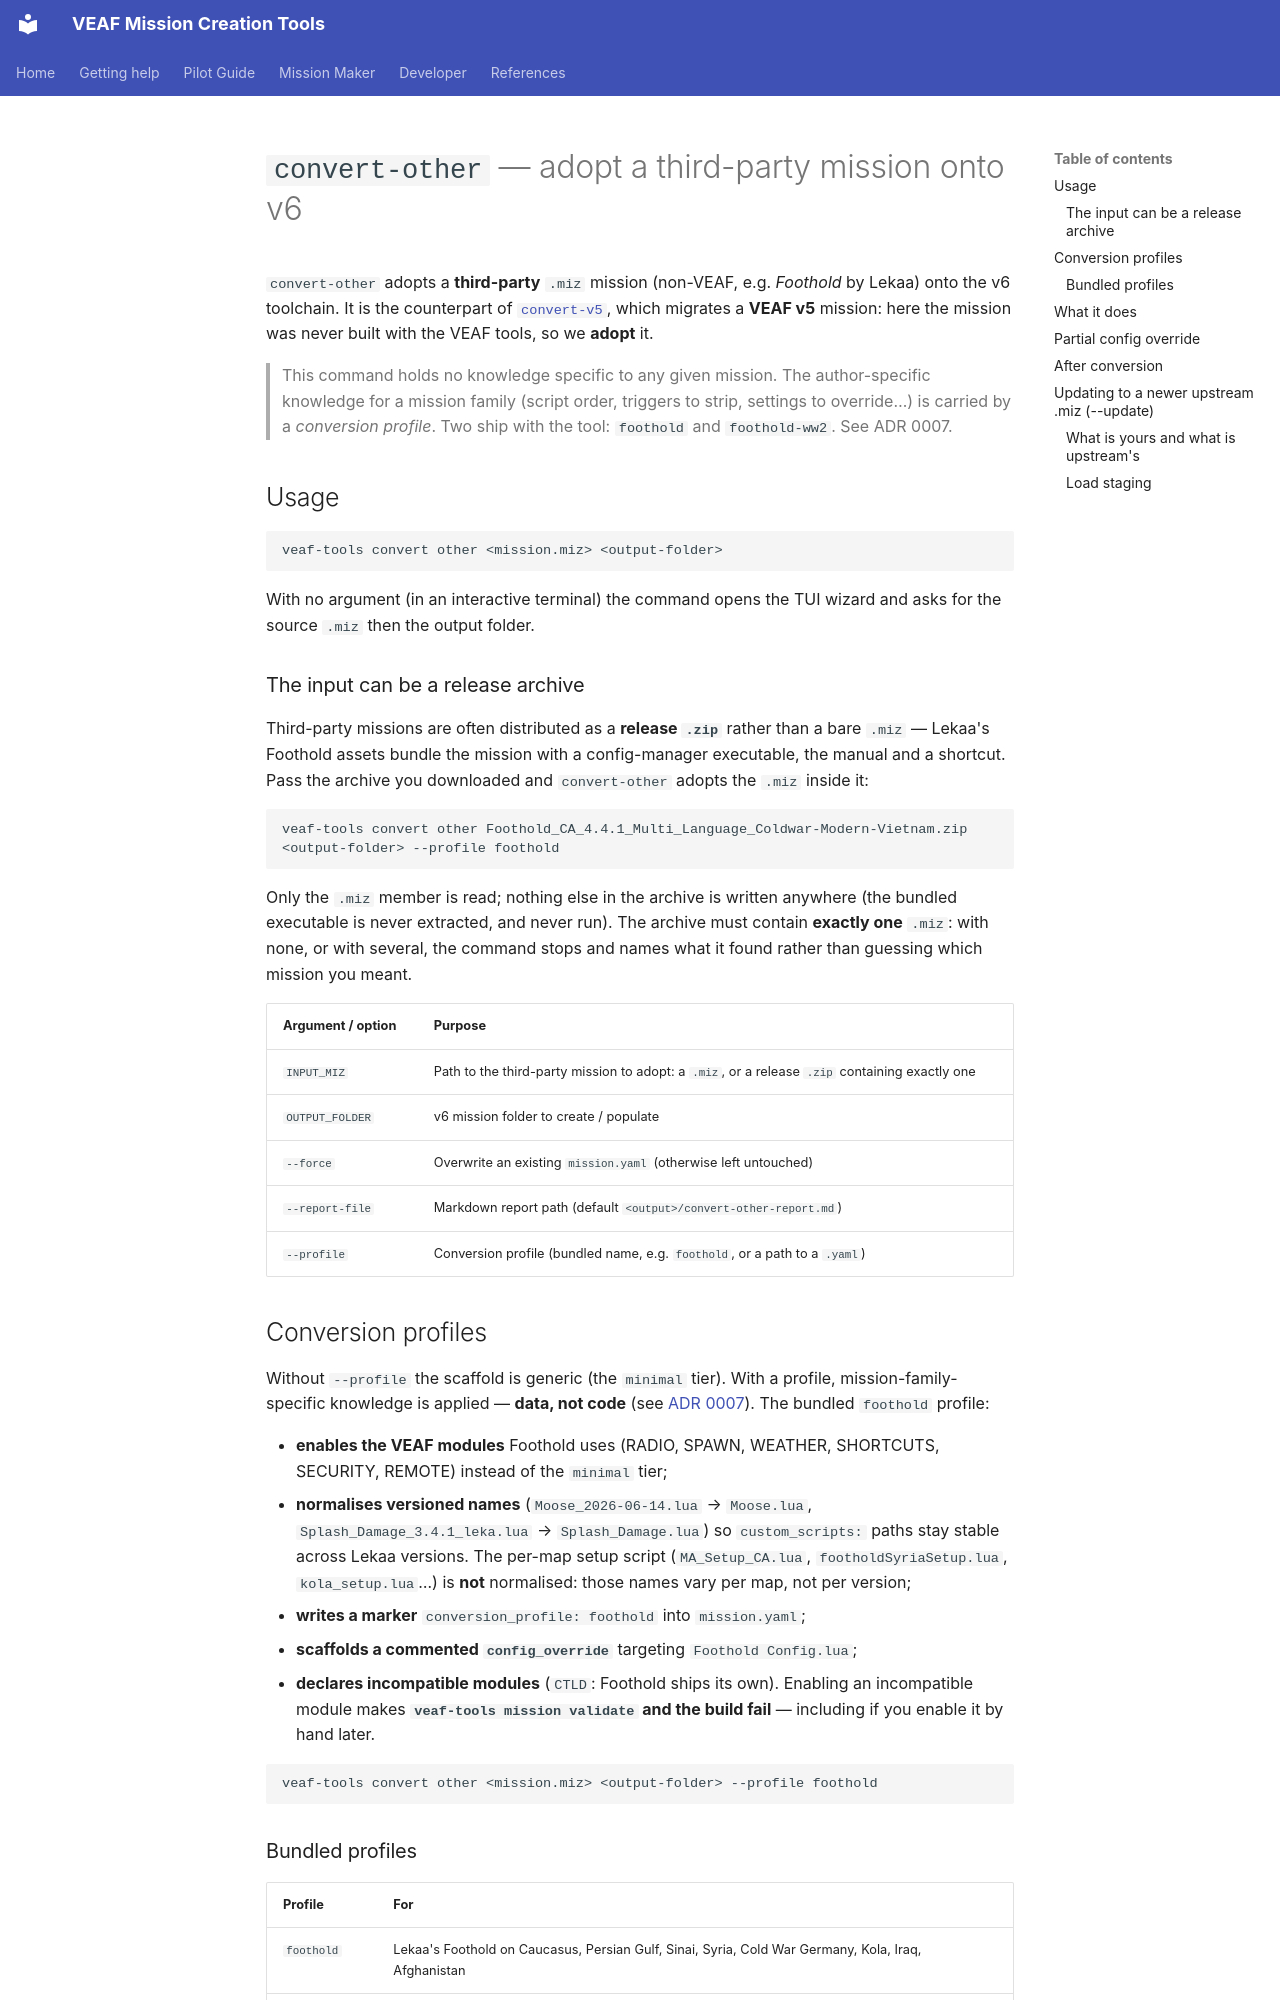

repository: VEAF/VEAF-Mission-Creation-Tools · page: mission-maker/CONVERT_OTHER.en/index.html · generator: mkdocs

# `convert-other` — adopt a third-party mission onto v6

`convert-other` adopts a **third-party** `.miz` mission (non-VEAF, e.g. *Foothold*
by Lekaa) onto the v6 toolchain. It is the counterpart of
[`convert-v5`](MIGRATION_GUIDE.en.md), which migrates a **VEAF v5** mission: here
the mission was never built with the VEAF tools, so we **adopt** it.

> This command holds no knowledge specific to any given mission. The
> author-specific knowledge for a mission family (script order, triggers to
> strip, settings to override…) is carried by a *conversion profile*. Two ship
> with the tool: `foothold` and `foothold-ww2`. See ADR 0007.

## Usage

```bash
veaf-tools convert other <mission.miz> <output-folder>
```

With no argument (in an interactive terminal) the command opens the TUI wizard
and asks for the source `.miz` then the output folder.

### The input can be a release archive

Third-party missions are often distributed as a **release `.zip`** rather than a bare
`.miz` — Lekaa's Foothold assets bundle the mission with a config-manager executable, the
manual and a shortcut. Pass the archive you downloaded and `convert-other` adopts the `.miz`
inside it:

```bash
veaf-tools convert other Foothold_CA_4.4.1_Multi_Language_Coldwar-Modern-Vietnam.zip <output-folder> --profile foothold
```

Only the `.miz` member is read; nothing else in the archive is written anywhere (the bundled
executable is never extracted, and never run). The archive must contain **exactly one**
`.miz`: with none, or with several, the command stops and names what it found rather than
guessing which mission you meant.

| Argument / option | Purpose |
|-------------------|---------|
| `INPUT_MIZ` | Path to the third-party mission to adopt: a `.miz`, or a release `.zip` containing exactly one |
| `OUTPUT_FOLDER` | v6 mission folder to create / populate |
| `--force` | Overwrite an existing `mission.yaml` (otherwise left untouched) |
| `--report-file` | Markdown report path (default `<output>/convert-other-report.md`) |
| `--profile` | Conversion profile (bundled name, e.g. `foothold`, or a path to a `.yaml`) |

## Conversion profiles

Without `--profile` the scaffold is generic (the `minimal` tier). With a profile,
mission-family-specific knowledge is applied — **data, not code** (see
[ADR 0007](https://github.com/VEAF/VEAF-Mission-Creation-Tools/blob/develop/docs/adr/0007-third-party-mission-adoption.md)). The bundled
`foothold` profile:

- **enables the VEAF modules** Foothold uses (RADIO, SPAWN, WEATHER, SHORTCUTS,
  SECURITY, REMOTE) instead of the `minimal` tier;
- **normalises versioned names** (`Moose_2026-06-14.lua` → `Moose.lua`,
  `Splash_Damage_3.4.1_leka.lua` → `Splash_Damage.lua`) so `custom_scripts:` paths stay
  stable across Lekaa versions. The per-map setup script (`MA_Setup_CA.lua`,
  `footholdSyriaSetup.lua`, `kola_setup.lua`…) is **not** normalised: those names vary per
  map, not per version;
- **writes a marker** `conversion_profile: foothold` into `mission.yaml`;
- **scaffolds a commented `config_override`** targeting `Foothold Config.lua`;
- **declares incompatible modules** (`CTLD`: Foothold ships its own). Enabling an
  incompatible module makes **`veaf-tools mission validate` and the build fail** — including
  if you enable it by hand later.

```bash
veaf-tools convert other <mission.miz> <output-folder> --profile foothold
```

### Bundled profiles

| Profile | For |
|---------|-----|
| `foothold` | Lekaa's Foothold on Caucasus, Persian Gulf, Sinai, Syria, Cold War Germany, Kola, Iraq, Afghanistan |
| `foothold-ww2` | WWII Normandy Foothold — a different config file (`Foothold Config WW2.lua`), no `Era`, and no Foothold CTLD, so the VEAF CTLD is *not* incompatible there |

See [FOOTHOLD](FOOTHOLD.en.md) for the full per-version procedure.
